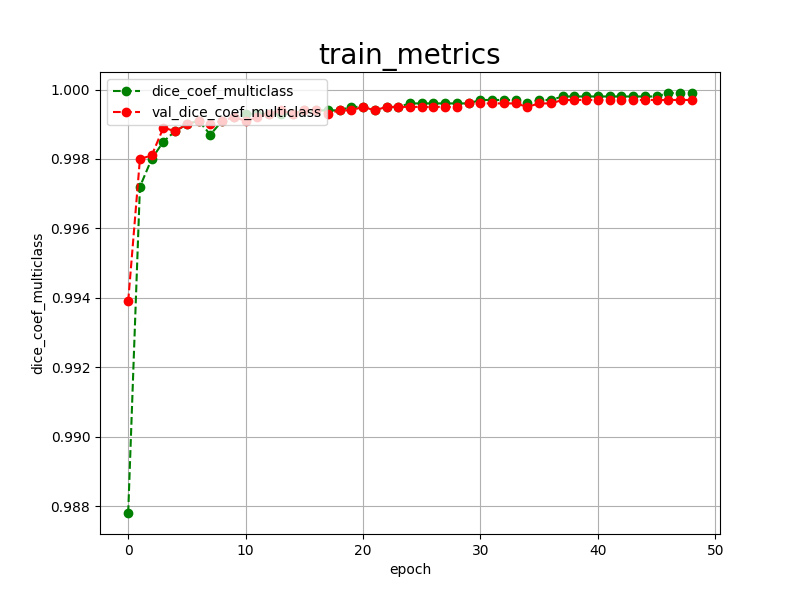

Source data for this figure (header and first rows):
epoch, dice_coef_multiclass, val_dice_coef_multiclass, 
0, 0.9878, 0.9939
1, 0.9972, 0.9980
2, 0.9980, 0.9981
3, 0.9985, 0.9989
4, 0.9988, 0.9988
5, 0.9990, 0.9990
6, 0.9991, 0.9991
7, 0.9987, 0.9990
8, 0.9991, 0.9991
9, 0.9992, 0.9992
10, 0.9993, 0.9991
11, 0.9993, 0.9992
12, 0.9993, 0.9993
13, 0.9993, 0.9994
14, 0.9993, 0.9993
15, 0.9994, 0.9994
16, 0.9994, 0.9994
17, 0.9994, 0.9993
18, 0.9994, 0.9994
19, 0.9995, 0.9994
20, 0.9995, 0.9995
21, 0.9994, 0.9994
22, 0.9995, 0.9995
23, 0.9995, 0.9995
24, 0.9996, 0.9995
25, 0.9996, 0.9995
26, 0.9996, 0.9995
27, 0.9996, 0.9995
28, 0.9996, 0.9995
29, 0.9996, 0.9996
30, 0.9997, 0.9996
31, 0.9997, 0.9996
32, 0.9997, 0.9996
33, 0.9997, 0.9996
34, 0.9996, 0.9995
35, 0.9997, 0.9996
36, 0.9997, 0.9996
37, 0.9998, 0.9997
38, 0.9998, 0.9997
39, 0.9998, 0.9997
40, 0.9998, 0.9997
41, 0.9998, 0.9997
42, 0.9998, 0.9997
43, 0.9998, 0.9997
44, 0.9998, 0.9997
45, 0.9998, 0.9997
46, 0.9999, 0.9997
47, 0.9999, 0.9997
48, 0.9999, 0.9997
